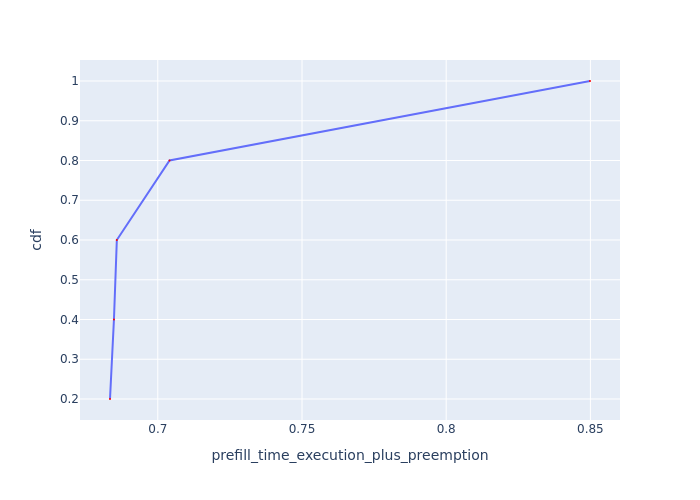

The file beside this chart, header and first rows:
Request Id, prefill_time_execution_plus_preemption, cdf
0_4, 0.6834, 0.2
0_3, 0.6848, 0.4
0_1, 0.6858, 0.6
0_2, 0.7041, 0.8
0_0, 0.8499, 1.0
